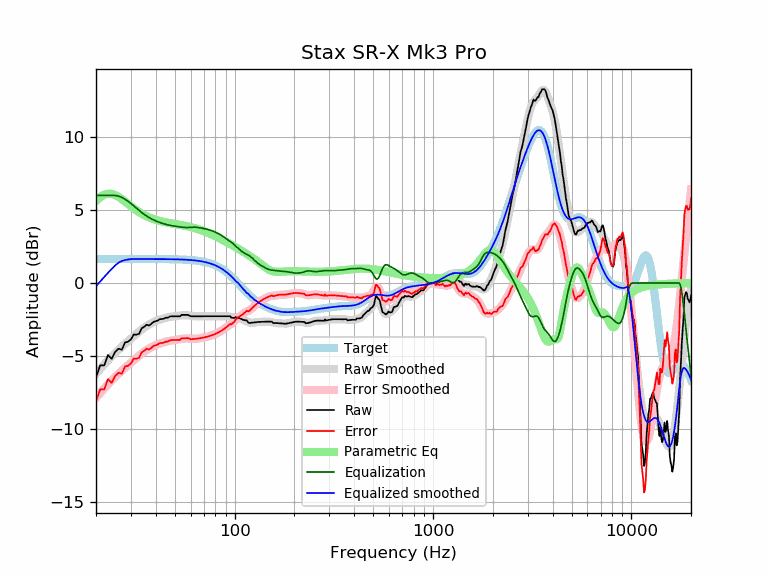

Values plotted in this chart, from the file beside it:
frequency, raw, error, smoothed, error_smoothed, equalization, parametric_eq, equalized_raw, equalized_smoothed, target
20, -6.47, -8.12, -6.23, -7.87, 6.00, 5.62, -0.47, -0.23, 1.65
21, -5.64, -7.29, -5.89, -7.54, 6.00, 5.89, 0.36, 0.11, 1.65
22, -5.64, -7.29, -5.58, -7.23, 6.00, 6.06, 0.36, 0.42, 1.65
23, -4.93, -6.58, -5.30, -6.94, 6.00, 6.13, 1.07, 0.70, 1.65
24, -5.20, -6.85, -5.03, -6.68, 6.00, 6.11, 0.80, 0.97, 1.65
25, -4.71, -6.36, -4.79, -6.43, 6.00, 6.03, 1.29, 1.21, 1.65
26, -4.50, -6.15, -4.56, -6.21, 5.96, 5.90, 1.46, 1.39, 1.65
27, -4.57, -6.22, -4.36, -6.01, 5.87, 5.75, 1.30, 1.51, 1.65
28, -4.07, -5.72, -4.17, -5.81, 5.74, 5.58, 1.67, 1.58, 1.65
29, -4.02, -5.67, -3.99, -5.63, 5.60, 5.42, 1.58, 1.61, 1.65
30, -3.86, -5.51, -3.81, -5.46, 5.45, 5.26, 1.58, 1.64, 1.65
31, -3.53, -5.17, -3.64, -5.29, 5.29, 5.11, 1.76, 1.65, 1.65
32, -3.53, -5.18, -3.48, -5.13, 5.13, 4.98, 1.59, 1.65, 1.65
33, -3.47, -5.12, -3.33, -4.98, 4.98, 4.86, 1.50, 1.65, 1.65
34, -3.09, -4.74, -3.19, -4.83, 4.83, 4.75, 1.74, 1.65, 1.65
35, -3.00, -4.65, -3.06, -4.70, 4.70, 4.66, 1.70, 1.65, 1.65
36, -2.85, -4.50, -2.94, -4.59, 4.59, 4.57, 1.74, 1.65, 1.65
37, -2.91, -4.56, -2.84, -4.49, 4.49, 4.50, 1.58, 1.64, 1.64
38, -2.80, -4.44, -2.76, -4.40, 4.40, 4.43, 1.60, 1.64, 1.64
39, -2.66, -4.31, -2.68, -4.32, 4.32, 4.38, 1.66, 1.64, 1.64
40, -2.61, -4.26, -2.61, -4.26, 4.26, 4.33, 1.64, 1.64, 1.64
41, -2.57, -4.21, -2.55, -4.20, 4.20, 4.29, 1.63, 1.64, 1.64
42, -2.47, -4.11, -2.50, -4.14, 4.14, 4.25, 1.67, 1.64, 1.64
43, -2.47, -4.11, -2.46, -4.10, 4.10, 4.22, 1.63, 1.64, 1.64
44, -2.44, -4.08, -2.42, -4.06, 4.06, 4.19, 1.62, 1.64, 1.64
45, -2.37, -4.01, -2.38, -4.02, 4.02, 4.16, 1.64, 1.64, 1.64
46, -2.37, -4.01, -2.35, -3.99, 3.99, 4.14, 1.61, 1.64, 1.64
47, -2.30, -3.94, -2.33, -3.96, 3.96, 4.11, 1.66, 1.63, 1.63
48, -2.28, -3.91, -2.31, -3.94, 3.94, 4.09, 1.66, 1.63, 1.63
49, -2.28, -3.91, -2.29, -3.92, 3.92, 4.07, 1.64, 1.63, 1.63
50, -2.28, -3.91, -2.27, -3.90, 3.90, 4.05, 1.62, 1.63, 1.63
51, -2.28, -3.90, -2.26, -3.88, 3.88, 4.03, 1.60, 1.62, 1.62
52, -2.28, -3.90, -2.24, -3.86, 3.86, 4.01, 1.58, 1.62, 1.62
53, -2.28, -3.89, -2.23, -3.84, 3.84, 3.99, 1.57, 1.62, 1.62
54, -2.18, -3.79, -2.22, -3.83, 3.83, 3.97, 1.64, 1.61, 1.61
55, -2.18, -3.79, -2.21, -3.81, 3.81, 3.95, 1.63, 1.61, 1.61
56, -2.18, -3.79, -2.20, -3.81, 3.81, 3.93, 1.62, 1.60, 1.60
57, -2.18, -3.78, -2.21, -3.80, 3.80, 3.91, 1.62, 1.60, 1.60
58, -2.18, -3.77, -2.21, -3.80, 3.80, 3.89, 1.62, 1.59, 1.59
59, -2.23, -3.81, -2.23, -3.81, 3.81, 3.86, 1.58, 1.58, 1.58
60, -2.28, -3.85, -2.24, -3.82, 3.82, 3.84, 1.54, 1.58, 1.58
61, -2.28, -3.85, -2.25, -3.82, 3.82, 3.81, 1.54, 1.57, 1.57
62, -2.28, -3.84, -2.27, -3.83, 3.83, 3.79, 1.55, 1.56, 1.56
63, -2.28, -3.83, -2.28, -3.82, 3.82, 3.76, 1.55, 1.55, 1.55
64, -2.28, -3.82, -2.28, -3.82, 3.82, 3.73, 1.54, 1.54, 1.54
65, -2.28, -3.81, -2.28, -3.81, 3.81, 3.70, 1.53, 1.53, 1.53
66, -2.28, -3.79, -2.28, -3.80, 3.80, 3.67, 1.52, 1.51, 1.51
67, -2.28, -3.78, -2.28, -3.78, 3.78, 3.64, 1.50, 1.50, 1.50
68, -2.28, -3.77, -2.28, -3.77, 3.77, 3.61, 1.49, 1.49, 1.49
69, -2.28, -3.75, -2.28, -3.75, 3.75, 3.58, 1.47, 1.47, 1.47
70, -2.28, -3.73, -2.28, -3.73, 3.73, 3.55, 1.45, 1.45, 1.45
71, -2.28, -3.71, -2.28, -3.71, 3.71, 3.52, 1.44, 1.44, 1.44
72, -2.28, -3.69, -2.28, -3.69, 3.69, 3.48, 1.42, 1.42, 1.42
73, -2.28, -3.67, -2.28, -3.67, 3.67, 3.45, 1.39, 1.40, 1.40
74, -2.28, -3.65, -2.28, -3.65, 3.65, 3.41, 1.37, 1.37, 1.37
75, -2.28, -3.63, -2.28, -3.63, 3.63, 3.38, 1.35, 1.35, 1.35
76, -2.28, -3.60, -2.28, -3.60, 3.60, 3.35, 1.32, 1.32, 1.32
77, -2.28, -3.58, -2.28, -3.58, 3.58, 3.31, 1.30, 1.30, 1.30
78, -2.28, -3.55, -2.28, -3.55, 3.55, 3.27, 1.27, 1.27, 1.27
79, -2.28, -3.52, -2.28, -3.52, 3.52, 3.24, 1.24, 1.24, 1.24
... 553 more rows
